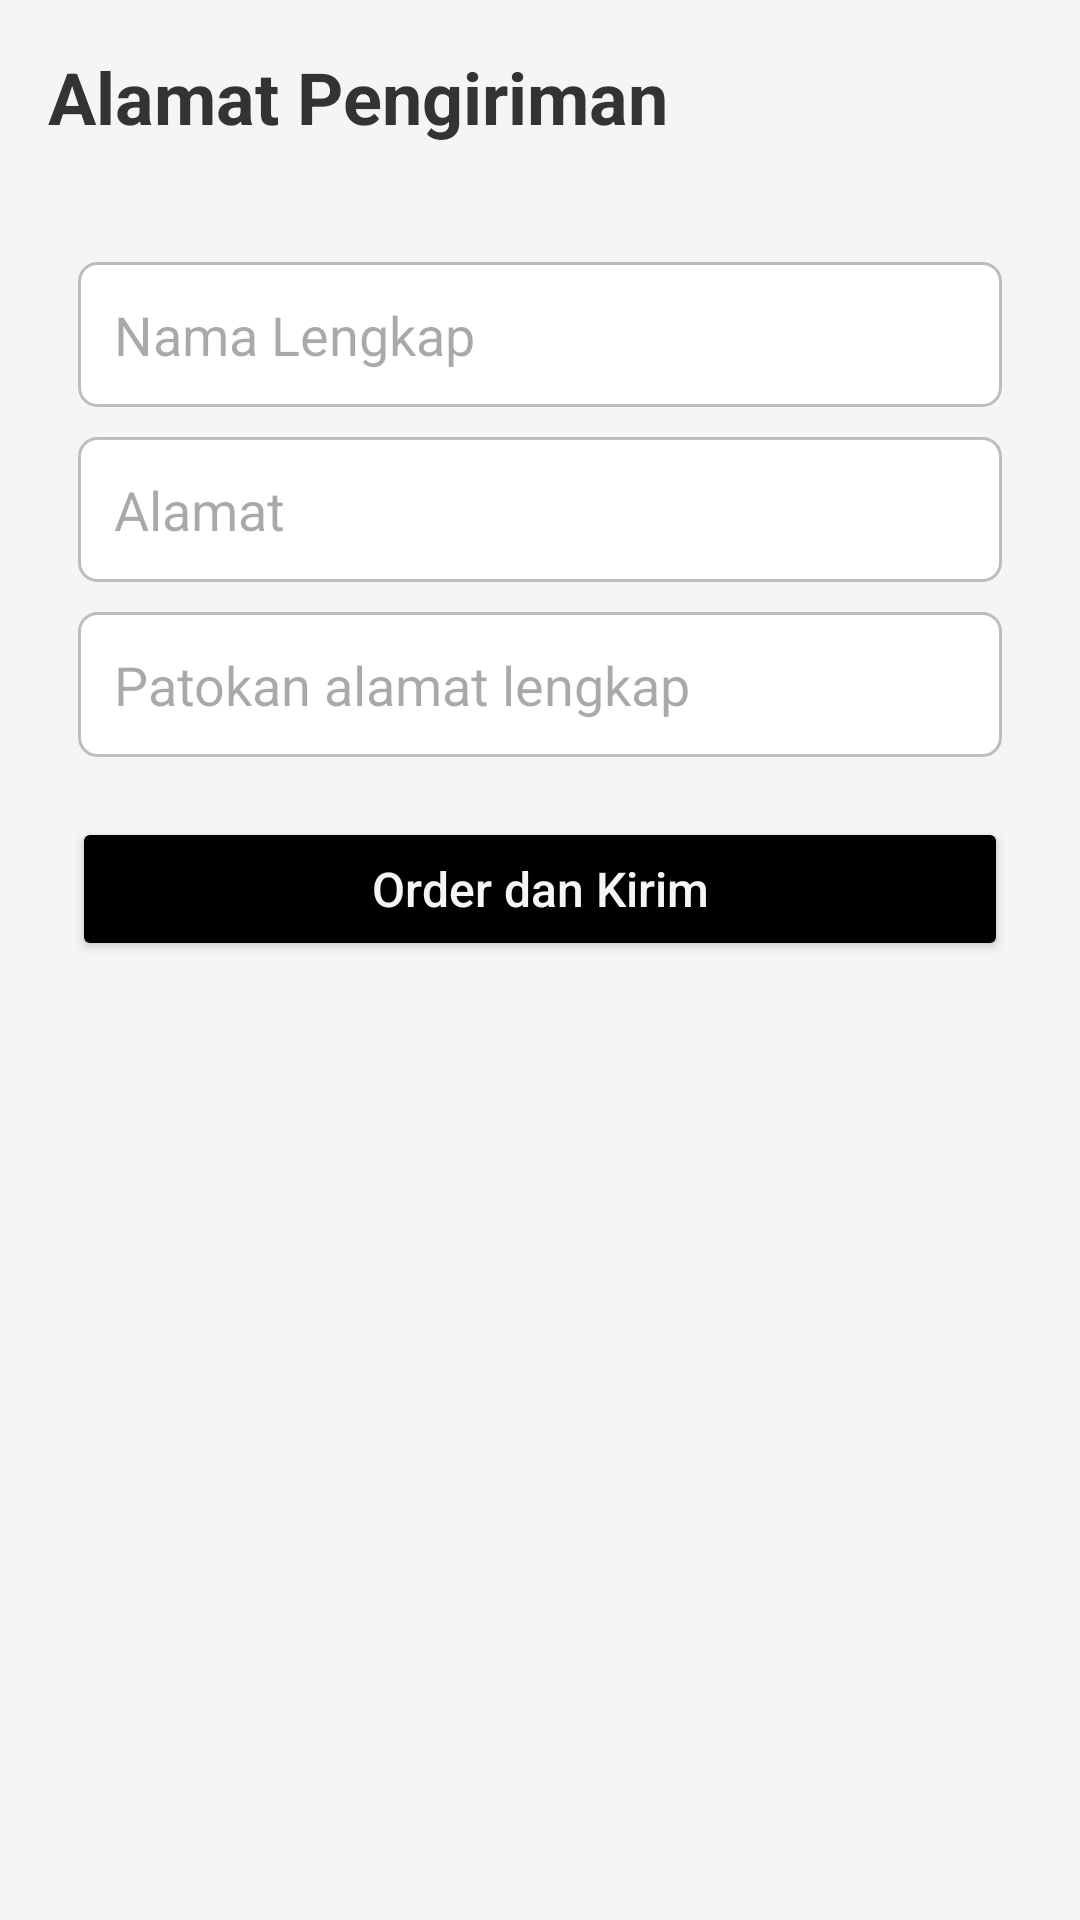

Here is an Android app screen rendered from its layout file. Give the layout XML and the strings, colors and styles it references.
<!-- AndroidManifest.xml: application theme Theme.Cullina -->
<!-- res/layout/activity_address.xml -->
<?xml version="1.0" encoding="utf-8"?>
<ScrollView xmlns:android="http://schemas.android.com/apk/res/android"
    android:layout_width="match_parent"
    android:layout_height="match_parent"
    android:background="@color/background_color">

    <LinearLayout
        android:layout_width="match_parent"
        android:layout_height="wrap_content"
        android:orientation="vertical"
        android:padding="16dp">

        <TextView
            android:layout_width="match_parent"
            android:layout_height="wrap_content"
            android:text="@string/alamat_pengiriman"
            android:textSize="24sp"
            android:textStyle="bold"
            android:textColor="@color/text_primary"
            android:layout_marginBottom="24dp" />

        <EditText
            android:id="@+id/etNamaLengkap"
            android:layout_width="match_parent"
            android:layout_height="wrap_content"
            android:hint="@string/nama_lengkap"
            android:textColor="@color/black"
            android:layout_marginLeft="10dp"
            android:layout_marginRight="10dp"
            android:layout_marginTop="15dp"
            android:padding="12dp"
            android:background="@drawable/edittext_border"/>

        <EditText
            android:id="@+id/etAlamat"
            android:layout_width="match_parent"
            android:layout_height="wrap_content"
            android:hint="@string/alamat"
            android:textColor="@color/black"
            android:layout_marginLeft="10dp"
            android:layout_marginRight="10dp"
            android:layout_marginTop="10dp"
            android:padding="12dp"
            android:background="@drawable/edittext_border"/>

        <EditText
            android:id="@+id/etPatokan"
            android:layout_width="match_parent"
            android:layout_height="wrap_content"
            android:hint="@string/patokan_alamat"
            android:textColor="@color/black"
            android:layout_marginLeft="10dp"
            android:layout_marginRight="10dp"
            android:layout_marginTop="10dp"
            android:padding="12dp"
            android:background="@drawable/edittext_border" />

        <Button
            android:id="@+id/btnOrder"
            android:layout_width="match_parent"
            android:layout_height="wrap_content"
            android:text="@string/order_dan_kirim"
            android:textAllCaps="false"
            android:textColor="@color/background_color"
            android:textSize="16sp"
            android:fontFamily="sans-serif-medium"
            android:paddingVertical="12dp"
            android:backgroundTint="@color/black"
            android:layout_marginTop="20dp"
            android:layout_marginHorizontal="8dp" />

    </LinearLayout>

</ScrollView>
<!-- resources referenced by this layout -->
<resources>
  <color name="background_color">#F5F5F5</color>
  <color name="black">#FF000000</color>
  <color name="text_primary">#333333</color>
  <!-- drawable edittext_border (drawable) -->
  <shape xmlns:android="http://schemas.android.com/apk/res/android"
      android:shape="rectangle">
      <solid android:color="@android:color/white" />
      <stroke android:width="1dp" android:color="#BDBDBD" />
      <corners android:radius="6dp" />
  </shape>
  <string name="alamat">Alamat</string>
  <string name="alamat_pengiriman">Alamat Pengiriman</string>
  <string name="nama_lengkap">Nama Lengkap</string>
  <string name="order_dan_kirim">Order dan Kirim</string>
  <string name="patokan_alamat">Patokan alamat lengkap</string>
  <style name="Theme.Cullina" parent="Base.Theme.Cullina" />
  <style name="Base.Theme.Cullina" parent="Theme.Material3.DayNight.NoActionBar">
          
          
      </style>
</resources>
